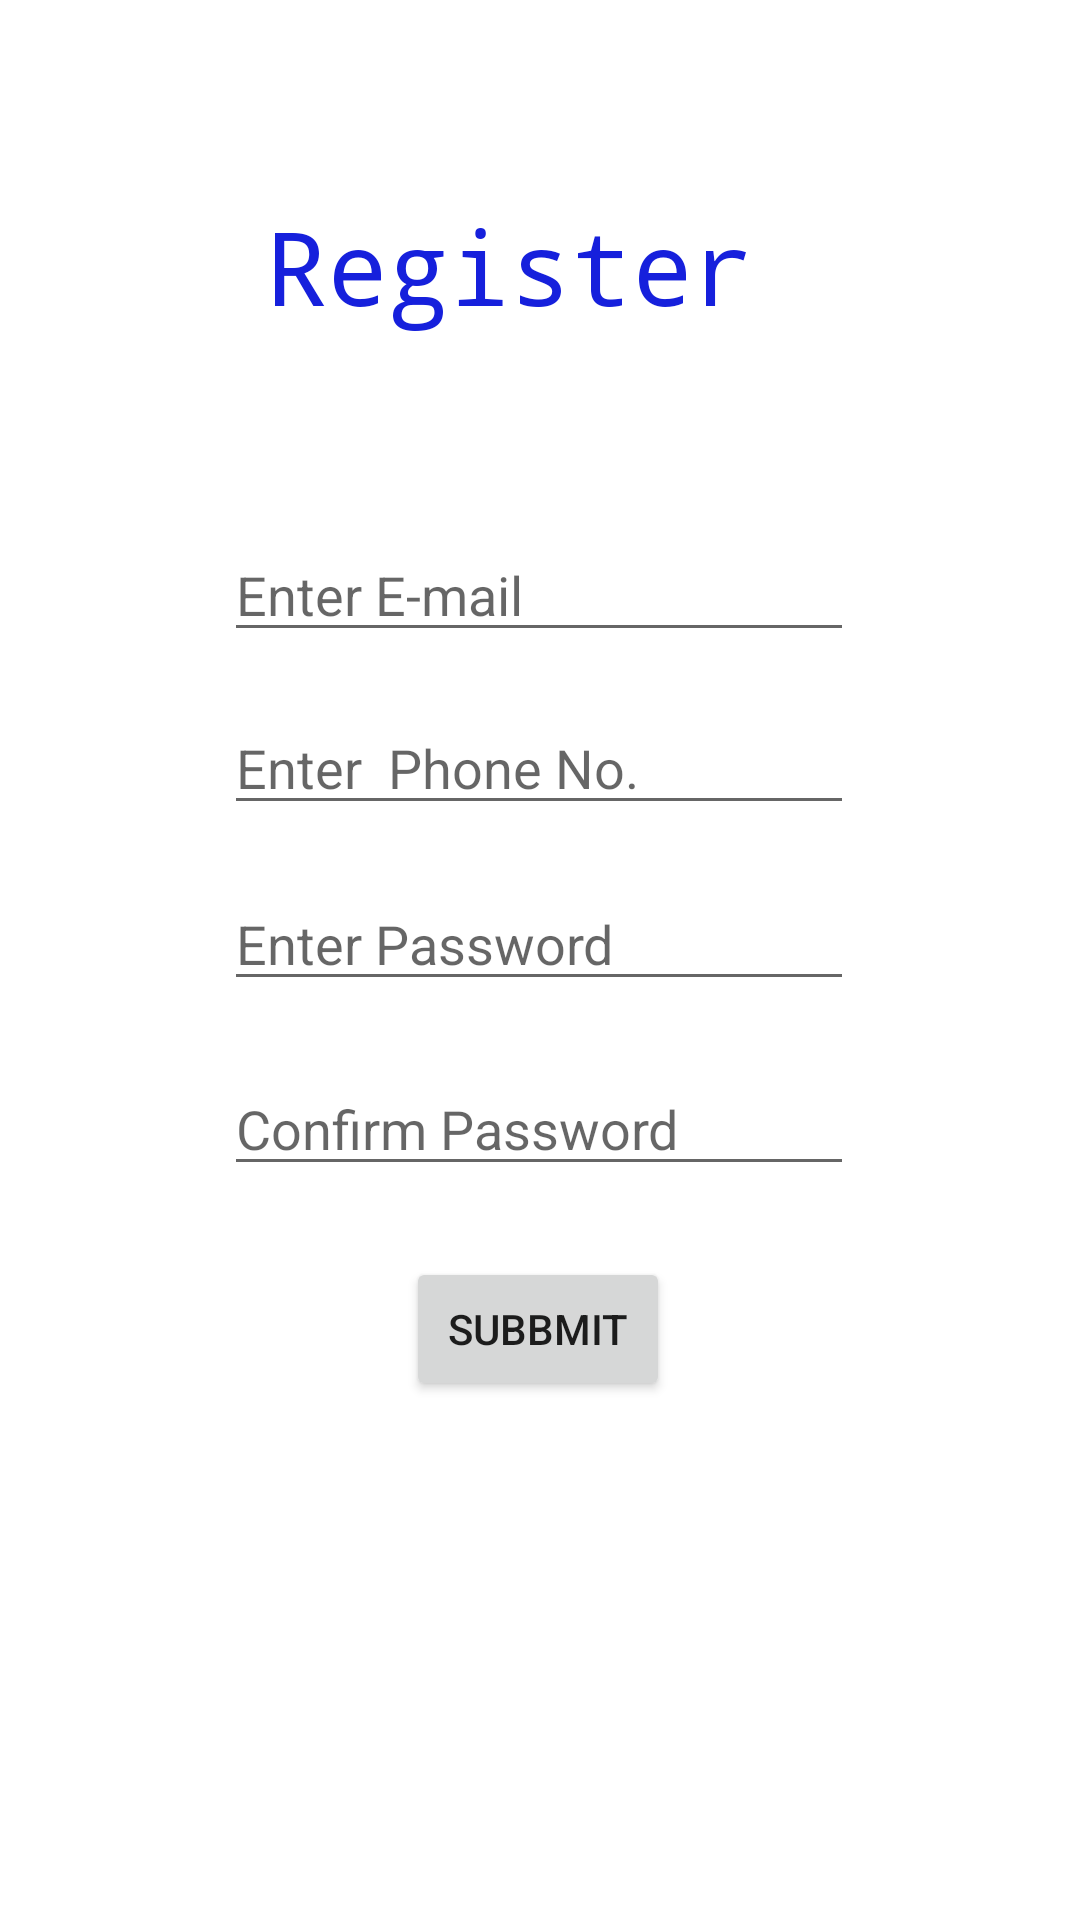

Android layout source for this screen:
<!-- AndroidManifest.xml: application theme Theme.Javaapp -->
<!-- res/layout/activity_main2.xml -->
<?xml version="1.0" encoding="utf-8"?>
<androidx.constraintlayout.widget.ConstraintLayout xmlns:android="http://schemas.android.com/apk/res/android"
    xmlns:app="http://schemas.android.com/apk/res-auto"
    xmlns:tools="http://schemas.android.com/tools"
    android:layout_width="match_parent"
    android:layout_height="match_parent"
    tools:context=".MainActivity2">

    <TextView
        android:id="@+id/textView"
        android:layout_width="223dp"
        android:layout_height="77dp"
        android:fontFamily="monospace"
        android:text="Register "
        android:textColor="#1620DC"
        android:textSize="34sp"
        app:layout_constraintBottom_toBottomOf="parent"
        app:layout_constraintEnd_toEndOf="parent"
        app:layout_constraintHorizontal_bias="0.648"
        app:layout_constraintStart_toStartOf="parent"
        app:layout_constraintTop_toTopOf="parent"
        app:layout_constraintVertical_bias="0.117" />

    <EditText
        android:id="@+id/editTextTextEmailAddress"
        android:layout_width="wrap_content"
        android:layout_height="wrap_content"
        android:ems="10"
        android:hint="Enter E-mail"
        android:inputType="textEmailAddress"
        app:layout_constraintBottom_toBottomOf="parent"
        app:layout_constraintEnd_toEndOf="parent"
        app:layout_constraintHorizontal_bias="0.497"
        app:layout_constraintStart_toStartOf="parent"
        app:layout_constraintTop_toTopOf="parent"
        app:layout_constraintVertical_bias="0.294" />

    <EditText
        android:id="@+id/editTextPhone3"
        android:layout_width="wrap_content"
        android:layout_height="wrap_content"
        android:ems="10"
        android:hint="Enter  Phone No."
        android:inputType="phone"
        app:layout_constraintBottom_toBottomOf="parent"
        app:layout_constraintEnd_toEndOf="parent"
        app:layout_constraintHorizontal_bias="0.497"
        app:layout_constraintStart_toStartOf="parent"
        app:layout_constraintTop_toBottomOf="@+id/editTextTextEmailAddress"
        app:layout_constraintVertical_bias="0.043" />

    <EditText
        android:id="@+id/editTextTextPassword3"
        android:layout_width="wrap_content"
        android:layout_height="wrap_content"
        android:ems="10"
        android:hint="Enter Password"
        android:inputType="textPassword"
        app:layout_constraintBottom_toBottomOf="parent"
        app:layout_constraintEnd_toEndOf="parent"
        app:layout_constraintHorizontal_bias="0.497"
        app:layout_constraintStart_toStartOf="parent"
        app:layout_constraintTop_toBottomOf="@+id/editTextPhone3"
        app:layout_constraintVertical_bias="0.054" />

    <EditText
        android:id="@+id/editTextTextPassword4"
        android:layout_width="wrap_content"
        android:layout_height="wrap_content"
        android:ems="10"
        android:hint="Confirm Password"
        android:inputType="textPassword"
        app:layout_constraintBottom_toBottomOf="parent"
        app:layout_constraintEnd_toEndOf="parent"
        app:layout_constraintHorizontal_bias="0.497"
        app:layout_constraintStart_toStartOf="parent"
        app:layout_constraintTop_toBottomOf="@+id/editTextTextPassword3"
        app:layout_constraintVertical_bias="0.077" />

    <Button
        android:id="@+id/buttonsub"
        android:layout_width="wrap_content"
        android:layout_height="wrap_content"
        android:text="Subbmit"
        app:layout_constraintBottom_toBottomOf="parent"
        app:layout_constraintEnd_toEndOf="parent"
        app:layout_constraintHorizontal_bias="0.498"
        app:layout_constraintStart_toStartOf="parent"
        app:layout_constraintTop_toBottomOf="@+id/editTextTextPassword4"
        app:layout_constraintVertical_bias="0.12" />

</androidx.constraintlayout.widget.ConstraintLayout>
<!-- resources referenced by this layout -->
<resources>
  <style name="Theme.Javaapp" parent="Theme.MaterialComponents.DayNight.DarkActionBar">
          
          <item name="colorPrimary">@color/purple_500</item>
          <item name="colorPrimaryVariant">@color/purple_700</item>
          <item name="colorOnPrimary">@color/white</item>
          
          <item name="colorSecondary">@color/teal_200</item>
          <item name="colorSecondaryVariant">@color/teal_700</item>
          <item name="colorOnSecondary">@color/black</item>
          
          <item name="android:statusBarColor" tools:targetApi="l">?attr/colorPrimaryVariant</item>
          
      </style>
  <!-- not gathered from this repository: default colours our renderer supplied (Android Studio template values) -->
  <color name="purple_500">#FF6200EE</color>
  <color name="purple_700">#FF3700B3</color>
  <color name="teal_200">#FF03DAC5</color>
  <color name="teal_700">#FF018786</color>
  <color name="black">#FF000000</color>
  <color name="white">#FFFFFFFF</color>
</resources>
